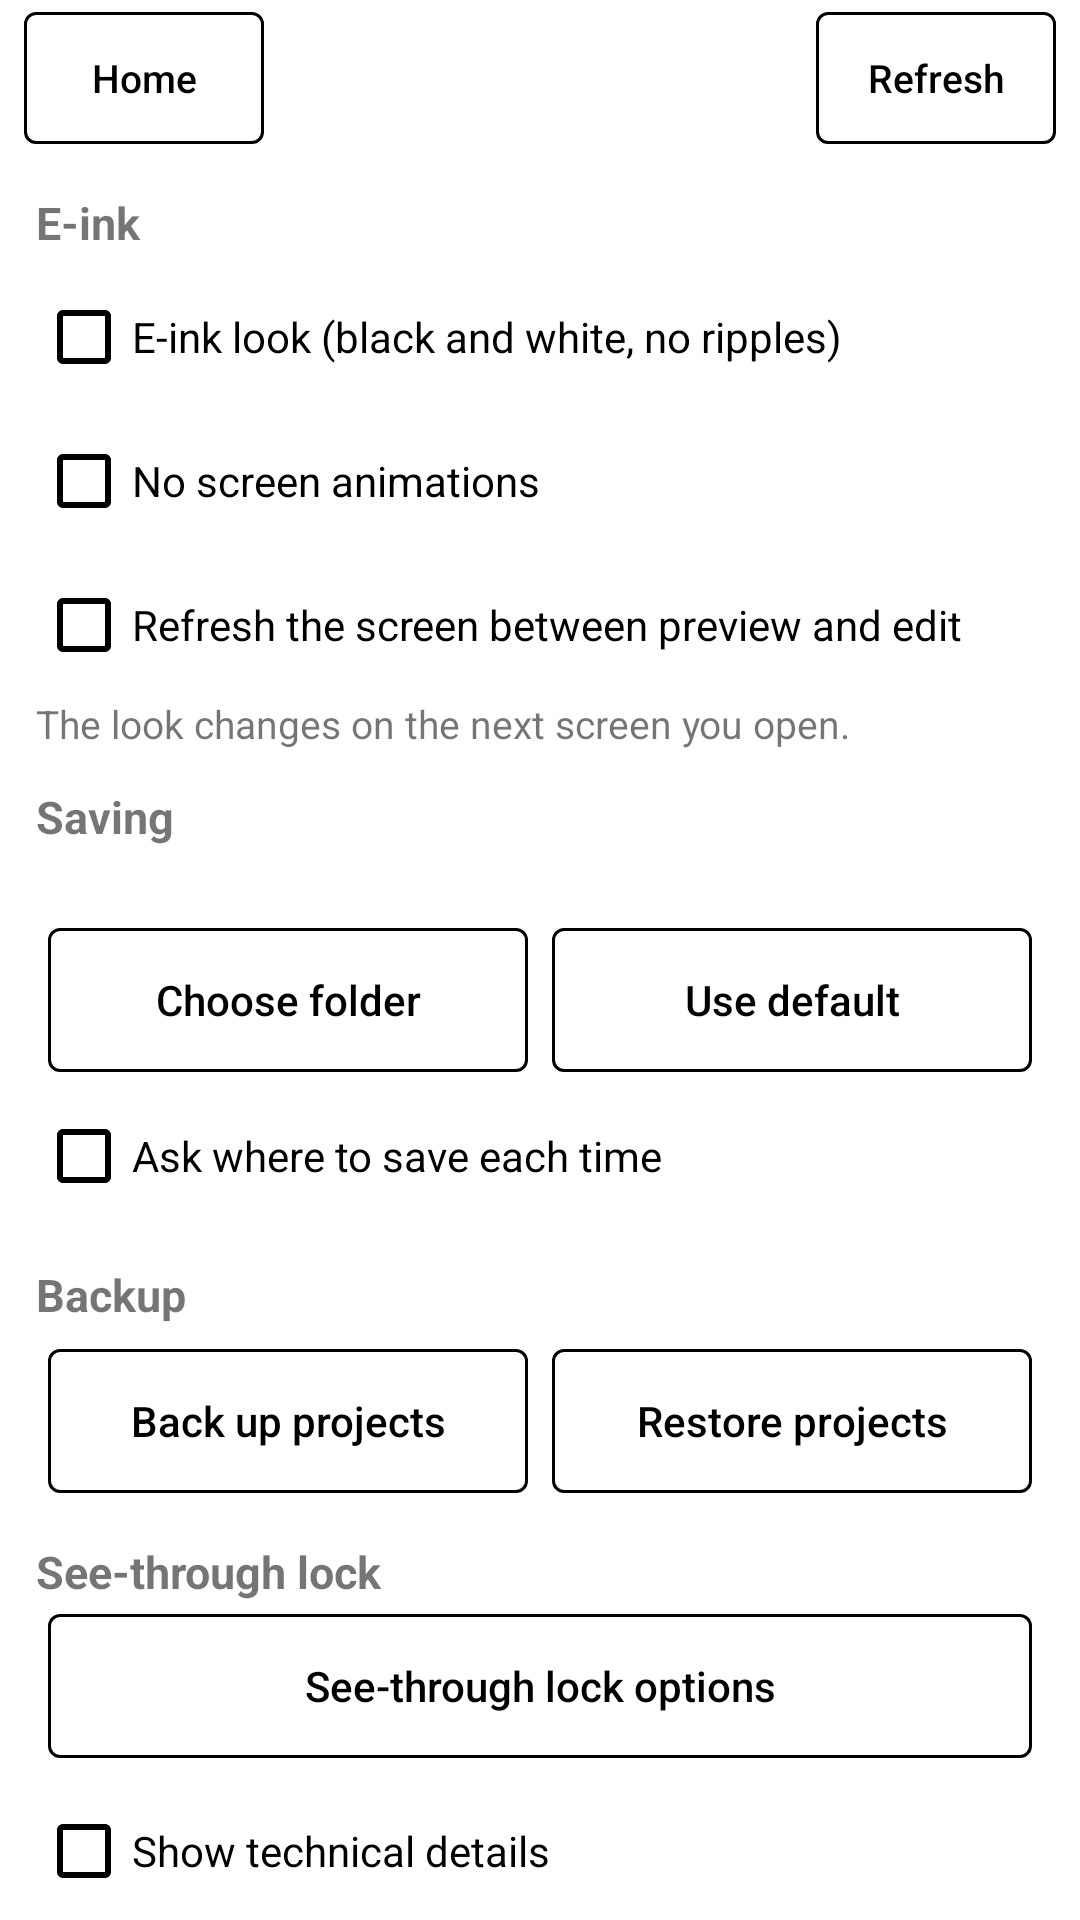

Reconstruct the res/layout file that produces this screen, plus the resources it refers to.
<!-- AndroidManifest.xml: application theme Theme.TouchWallpaper -->
<!-- res/layout/activity_settings.xml -->
<?xml version="1.0" encoding="utf-8"?>
<LinearLayout xmlns:android="http://schemas.android.com/apk/res/android"
    android:layout_width="match_parent"
    android:layout_height="match_parent"
    android:orientation="vertical">

    <include layout="@layout/bar_top" />

    <LinearLayout
        android:layout_width="match_parent"
        android:layout_height="wrap_content"
        android:orientation="vertical"
        android:paddingHorizontal="12dp">

        <TextView
            style="@style/SectionTitle"
            android:layout_width="match_parent"
            android:layout_height="wrap_content"
            android:text="@string/eink_section" />

        <CheckBox
            android:id="@+id/eink_look"
            android:layout_width="match_parent"
            android:layout_height="wrap_content"
            android:text="@string/eink_look" />

        <CheckBox
            android:id="@+id/no_animations"
            android:layout_width="match_parent"
            android:layout_height="wrap_content"
            android:text="@string/no_animations" />

        <CheckBox
            android:id="@+id/refresh_on_switch"
            android:layout_width="match_parent"
            android:layout_height="wrap_content"
            android:text="@string/refresh_on_switch" />

        <TextView
            android:layout_width="match_parent"
            android:layout_height="wrap_content"
            android:text="@string/restart_note"
            android:textSize="13sp" />

        <TextView
            style="@style/SectionTitle"
            android:layout_width="match_parent"
            android:layout_height="wrap_content"
            android:text="@string/export_section" />

        <TextView
            android:id="@+id/export_folder"
            android:layout_width="match_parent"
            android:layout_height="wrap_content" />

        <LinearLayout style="@style/ButtonRow">

            <com.google.android.material.button.MaterialButton
                android:id="@+id/choose_folder"
                style="@style/RowButton"
                android:text="@string/choose_folder" />

            <com.google.android.material.button.MaterialButton
                android:id="@+id/use_default_folder"
                style="@style/RowButton"
                android:text="@string/use_default_folder" />
        </LinearLayout>

        <CheckBox
            android:id="@+id/ask_each_time"
            android:layout_width="match_parent"
            android:layout_height="wrap_content"
            android:text="@string/ask_each_time" />

        <TextView
            style="@style/SectionTitle"
            android:layout_width="match_parent"
            android:layout_height="wrap_content"
            android:text="@string/backup_section" />

        <LinearLayout style="@style/ButtonRow">

            <com.google.android.material.button.MaterialButton
                android:id="@+id/back_up"
                style="@style/RowButton"
                android:text="@string/back_up_projects" />

            <com.google.android.material.button.MaterialButton
                android:id="@+id/restore_projects"
                style="@style/RowButton"
                android:text="@string/restore_projects" />
        </LinearLayout>

        <TextView
            style="@style/SectionTitle"
            android:layout_width="match_parent"
            android:layout_height="wrap_content"
            android:text="@string/see_through" />

        <com.google.android.material.button.MaterialButton
            android:id="@+id/see_through_options"
            android:layout_width="match_parent"
            android:layout_height="48dp"
            android:layout_marginHorizontal="@dimen/gap_button"
            android:text="@string/see_through_options" />

        <CheckBox
            android:id="@+id/technical_details"
            android:layout_width="match_parent"
            android:layout_height="wrap_content"
            android:layout_marginTop="8dp"
            android:text="@string/technical_details" />
    </LinearLayout>
</LinearLayout>
<!-- res/layout/bar_top.xml (included above) -->
<?xml version="1.0" encoding="utf-8"?>
<LinearLayout xmlns:android="http://schemas.android.com/apk/res/android"
    android:layout_width="match_parent"
    android:layout_height="52dp"
    android:baselineAligned="false"
    android:gravity="center_vertical"
    android:orientation="horizontal"
    android:paddingHorizontal="@dimen/gap_panel">

    <com.google.android.material.button.MaterialButton
        android:id="@+id/bar_home"
        android:layout_width="80dp"
        android:layout_height="44dp"
        android:maxLines="1"
        android:text="@string/home"
        android:textSize="13sp" />

    <TextView
        android:id="@+id/bar_title"
        android:layout_width="0dp"
        android:layout_height="wrap_content"
        android:layout_weight="1"
        android:gravity="center"
        android:maxLines="2"
        android:paddingHorizontal="4dp"
        android:textSize="15sp"
        android:textStyle="bold" />

    <com.google.android.material.button.MaterialButton
        android:id="@+id/bar_refresh"
        android:layout_width="80dp"
        android:layout_height="44dp"
        android:maxLines="1"
        android:text="@string/refresh"
        android:textSize="13sp" />
</LinearLayout>
<!-- resources referenced by this layout -->
<resources>
  <dimen name="gap_button">4dp</dimen>
  <dimen name="gap_panel">8dp</dimen>
  <string name="ask_each_time">Ask where to save each time</string>
  <string name="back_up_projects">Back up projects</string>
  <string name="backup_section">Backup</string>
  <string name="choose_folder">Choose folder</string>
  <string name="eink_look">E-ink look (black and white, no ripples)</string>
  <string name="eink_section">E-ink</string>
  <string name="export_section">Saving</string>
  <string name="home">Home</string>
  <string name="no_animations">No screen animations</string>
  <string name="refresh">Refresh</string>
  <string name="refresh_on_switch">Refresh the screen between preview and edit</string>
  <string name="restart_note">The look changes on the next screen you open.</string>
  <string name="restore_projects">Restore projects</string>
  <string name="see_through">See-through lock</string>
  <string name="see_through_options">See-through lock options</string>
  <string name="technical_details">Show technical details</string>
  <string name="use_default_folder">Use default</string>
  <style name="ButtonRow">
          <item name="android:layout_width">match_parent</item>
          <item name="android:layout_height">wrap_content</item>
          <item name="android:baselineAligned">false</item>
          <item name="android:gravity">center_vertical</item>
          <item name="android:orientation">horizontal</item>
      </style>
  <style name="RowButton">
          <item name="android:layout_width">0dp</item>
          <item name="android:layout_height">48dp</item>
          <item name="android:layout_weight">1</item>
          <item name="android:layout_margin">@dimen/gap_button</item>
      </style>
  <style name="SectionTitle">
          <item name="android:textSize">15sp</item>
          <item name="android:textStyle">bold</item>
          <item name="android:layout_marginTop">@dimen/gap_section</item>
          <item name="android:layout_marginBottom">@dimen/gap_button</item>
      </style>
  <dimen name="gap_section">12dp</dimen>
  <style name="EinkButton" parent="Widget.MaterialComponents.Button.OutlinedButton">
          <item name="android:textColor">#000000</item>
          <item name="android:textAllCaps">false</item>
          <item name="android:stateListAnimator">@null</item>
          <item name="android:minHeight">48dp</item>
          <item name="android:letterSpacing">0</item>
          <item name="android:paddingStart">4dp</item>
          <item name="android:paddingEnd">4dp</item>
          <item name="android:insetTop">0dp</item>
          <item name="android:insetBottom">0dp</item>
          <item name="strokeColor">#000000</item>
          <item name="strokeWidth">1dp</item>
          <item name="rippleColor">#00000000</item>
      </style>
  <style name="EinkDialog" parent="ThemeOverlay.MaterialComponents.Dialog.Alert">
          <item name="colorPrimary">#000000</item>
          <item name="colorControlHighlight">#00000000</item>
          <item name="buttonBarPositiveButtonStyle">@style/EinkDialogButton</item>
          <item name="buttonBarNegativeButtonStyle">@style/EinkDialogButton</item>
          <item name="buttonBarNeutralButtonStyle">@style/EinkDialogButton</item>
      </style>
  <style name="EinkDialogButton" parent="EinkButton">
          <item name="android:layout_marginStart">@dimen/gap_panel</item>
          <item name="android:minWidth">64dp</item>
          <item name="android:layout_marginTop">@dimen/gap_button</item>
      </style>
</resources>
